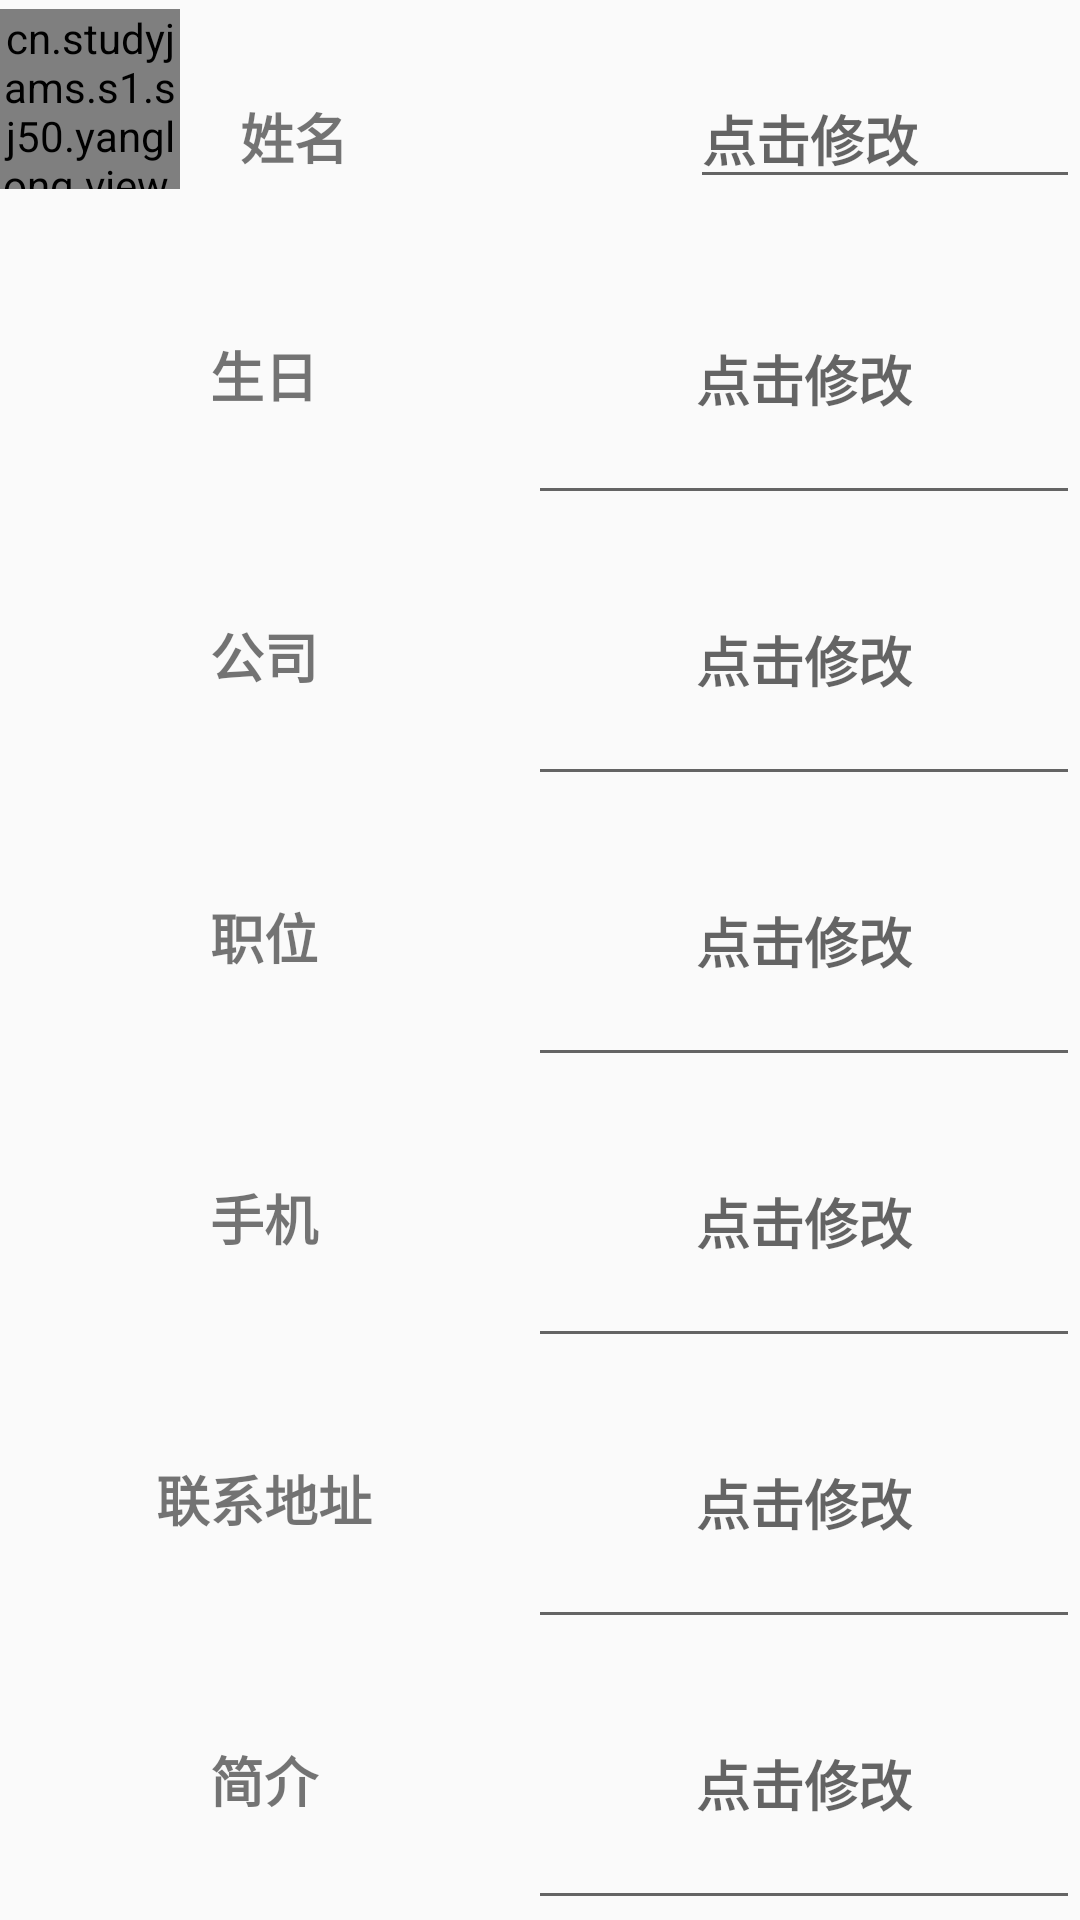

Reconstruct the res/layout file that produces this screen, plus the resources it refers to.
<!-- AndroidManifest.xml: application theme AppTheme -->
<!-- res/layout/frag_userinfo.xml -->
<?xml version="1.0" encoding="utf-8"?>
<LinearLayout xmlns:android="http://schemas.android.com/apk/res/android"
    android:layout_width="match_parent"
    android:layout_height="match_parent"
    android:orientation="vertical">

    <LinearLayout
        android:layout_width="match_parent"
        android:layout_height="65dp"
        android:layout_marginTop="3dp"
        android:orientation="horizontal">

        <cn.studyjams.s1.sj50.yanglong.view.CircleImageView xmlns:app="http://schemas.android.com/apk/res-auto"
            android:id="@+id/profile_image"
            android:layout_width="60dp"
            android:layout_height="60dp"
            android:layout_gravity="center_horizontal"
            android:layout_marginBottom="2dp"
            android:layout_marginTop="2dp"
            android:onClick="openUserInfoView"
            android:src="@drawable/head"
            app:border_color="#FFffffff"
            app:border_width="1dp" />

        <TextView
            style="@style/user_edit_margin"
            android:layout_width="0dp"
            android:layout_height="wrap_content"
            android:layout_weight="1"
            android:text="@string/user_name" />

        <EditText
            style="@style/user_edit_margin"
            android:layout_width="0dp"
            android:layout_height="wrap_content"
            android:layout_weight="1"
            android:hint="@string/user_edit_tip"/>
    </LinearLayout>

    <GridLayout
        android:layout_width="match_parent"
        android:layout_height="0dp"
        android:layout_marginTop="10dp"
        android:layout_weight="1"
        android:columnCount="2"
        android:rowCount="7">

        <TextView
            style="@style/grid_user_info"
            android:text="@string/user_birthday" />

        <EditText
            style="@style/grid_user_info"
            android:hint="@string/user_edit_tip" />

        <TextView
            style="@style/grid_user_info"
            android:text="@string/user_company" />

        <EditText
            style="@style/grid_user_info"
            android:hint="@string/user_edit_tip" />

        <TextView
            style="@style/grid_user_info"
            android:text="@string/user_position" />

        <EditText
            style="@style/grid_user_info"
            android:hint="@string/user_edit_tip" />

        <TextView
            style="@style/grid_user_info"
            android:text="@string/user_mobile" />

        <EditText
            style="@style/grid_user_info"
            android:hint="@string/user_edit_tip" />

        <TextView
            style="@style/grid_user_info"
            android:text="@string/user_address" />

        <EditText
            style="@style/grid_user_info"
            android:hint="@string/user_edit_tip" />

        <TextView
            style="@style/grid_user_info"
            android:layout_rowSpan="2"
            android:text="@string/user_introduction" />

        <EditText
            style="@style/grid_user_info"
            android:layout_rowSpan="2"
            android:hint="@string/user_edit_tip" />
    </GridLayout>
</LinearLayout>
<!-- resources referenced by this layout -->
<resources>
  <!-- drawable head: png bitmap (drawable, 27908 bytes) -->
  <string name="user_address">联系地址</string>
  <string name="user_birthday">生日</string>
  <string name="user_company">公司</string>
  <string name="user_edit_tip">点击修改</string>
  <string name="user_introduction">简介</string>
  <string name="user_mobile">手机</string>
  <string name="user_name">姓名</string>
  <string name="user_position">职位</string>
  <style name="grid_user_info" parent="user_edit_font">
          <item name="android:layout_columnWeight">1</item>
          <item name="android:layout_rowWeight">1</item>
          <item name="android:gravity">center</item>
      </style>
  <style name="user_edit_margin" parent="user_edit_font">
          <item name="android:layout_marginTop">20dp</item>
          <item name="android:layout_marginLeft">20dp</item>
      </style>
  <style name="AppTheme" parent="Theme.AppCompat.Light.DarkActionBar">
          
          <item name="colorPrimary">@color/colorPrimary</item>
          <item name="colorPrimaryDark">@color/colorPrimaryDark</item>
          <item name="colorAccent">@color/colorAccent</item>
      </style>
  <style name="user_edit_font">
          <item name="android:textStyle">bold</item>
          <item name="android:textSize">18sp</item>
      </style>
  <color name="colorPrimary">#3F51B5</color>
  <color name="colorPrimaryDark">#303F9F</color>
  <color name="colorAccent">#FF4081</color>
</resources>
